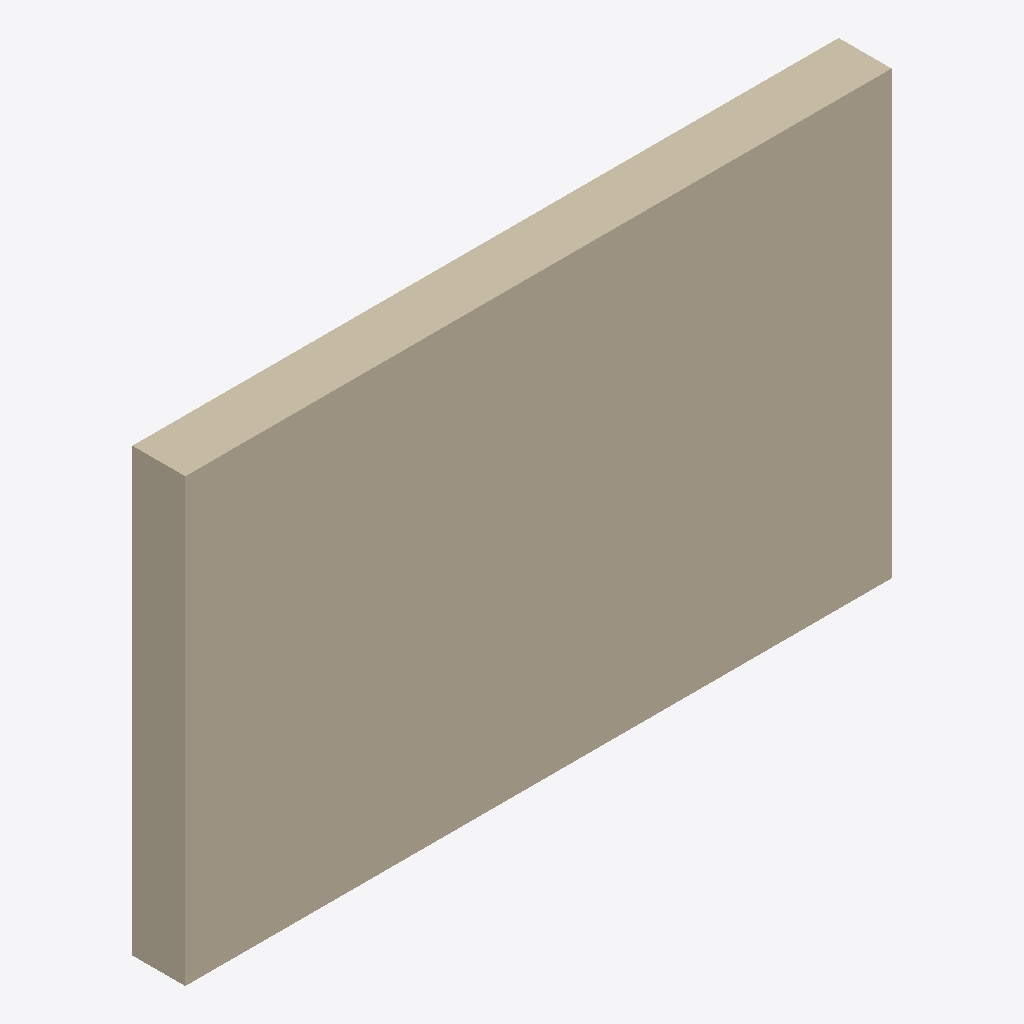
Isometric view of an IFC building model (IFC-SPF (STEP), schema IFC4, length unit metre), seen from the south-west, elements coloured by IFC class: 1 wall (beige).
Extent 4.0 m × 0.3 m × 2.5 m (x, y, z). Elements (1): 1 IfcWall.

HEADER;
FILE_DESCRIPTION(('ViewDefinition[DesignTransferView]'),'2;1');
FILE_NAME('/dev/null','2026-11-13T20:43:35+00:00',(''),(''),'IfcOpenShell 0.8.4.post1','IfcOpenShell 0.8.4.post1','Nobody');
FILE_SCHEMA(('IFC4'));
ENDSEC;
DATA;
#1=IFCPROJECT('26exqXtg9Efx8Om_nNi2wH',$,'Fixture',$,$,$,$,(#10,#14),#5);
#15=IFCSITE('26ir98f0XDkADAO2aeTGNP',$,'Site',$,$,$,$,$,$,$,$,$,$,$);
#16=IFCBUILDING('1P4LvFGpr21B_bOYtC0WYb',$,'Building',$,$,$,$,$,$,$,$,$);
#17=IFCBUILDINGSTOREY('2JR4LAmk5BWArCMymQ5SFy',$,'Ground',$,$,$,$,$,$,$);
#30=IFCWALL('1Ig$7c3BPALPpXuc5hb6Gn',$,'Positive wall',$,$,$,#32,$,$);
ENDSEC;
